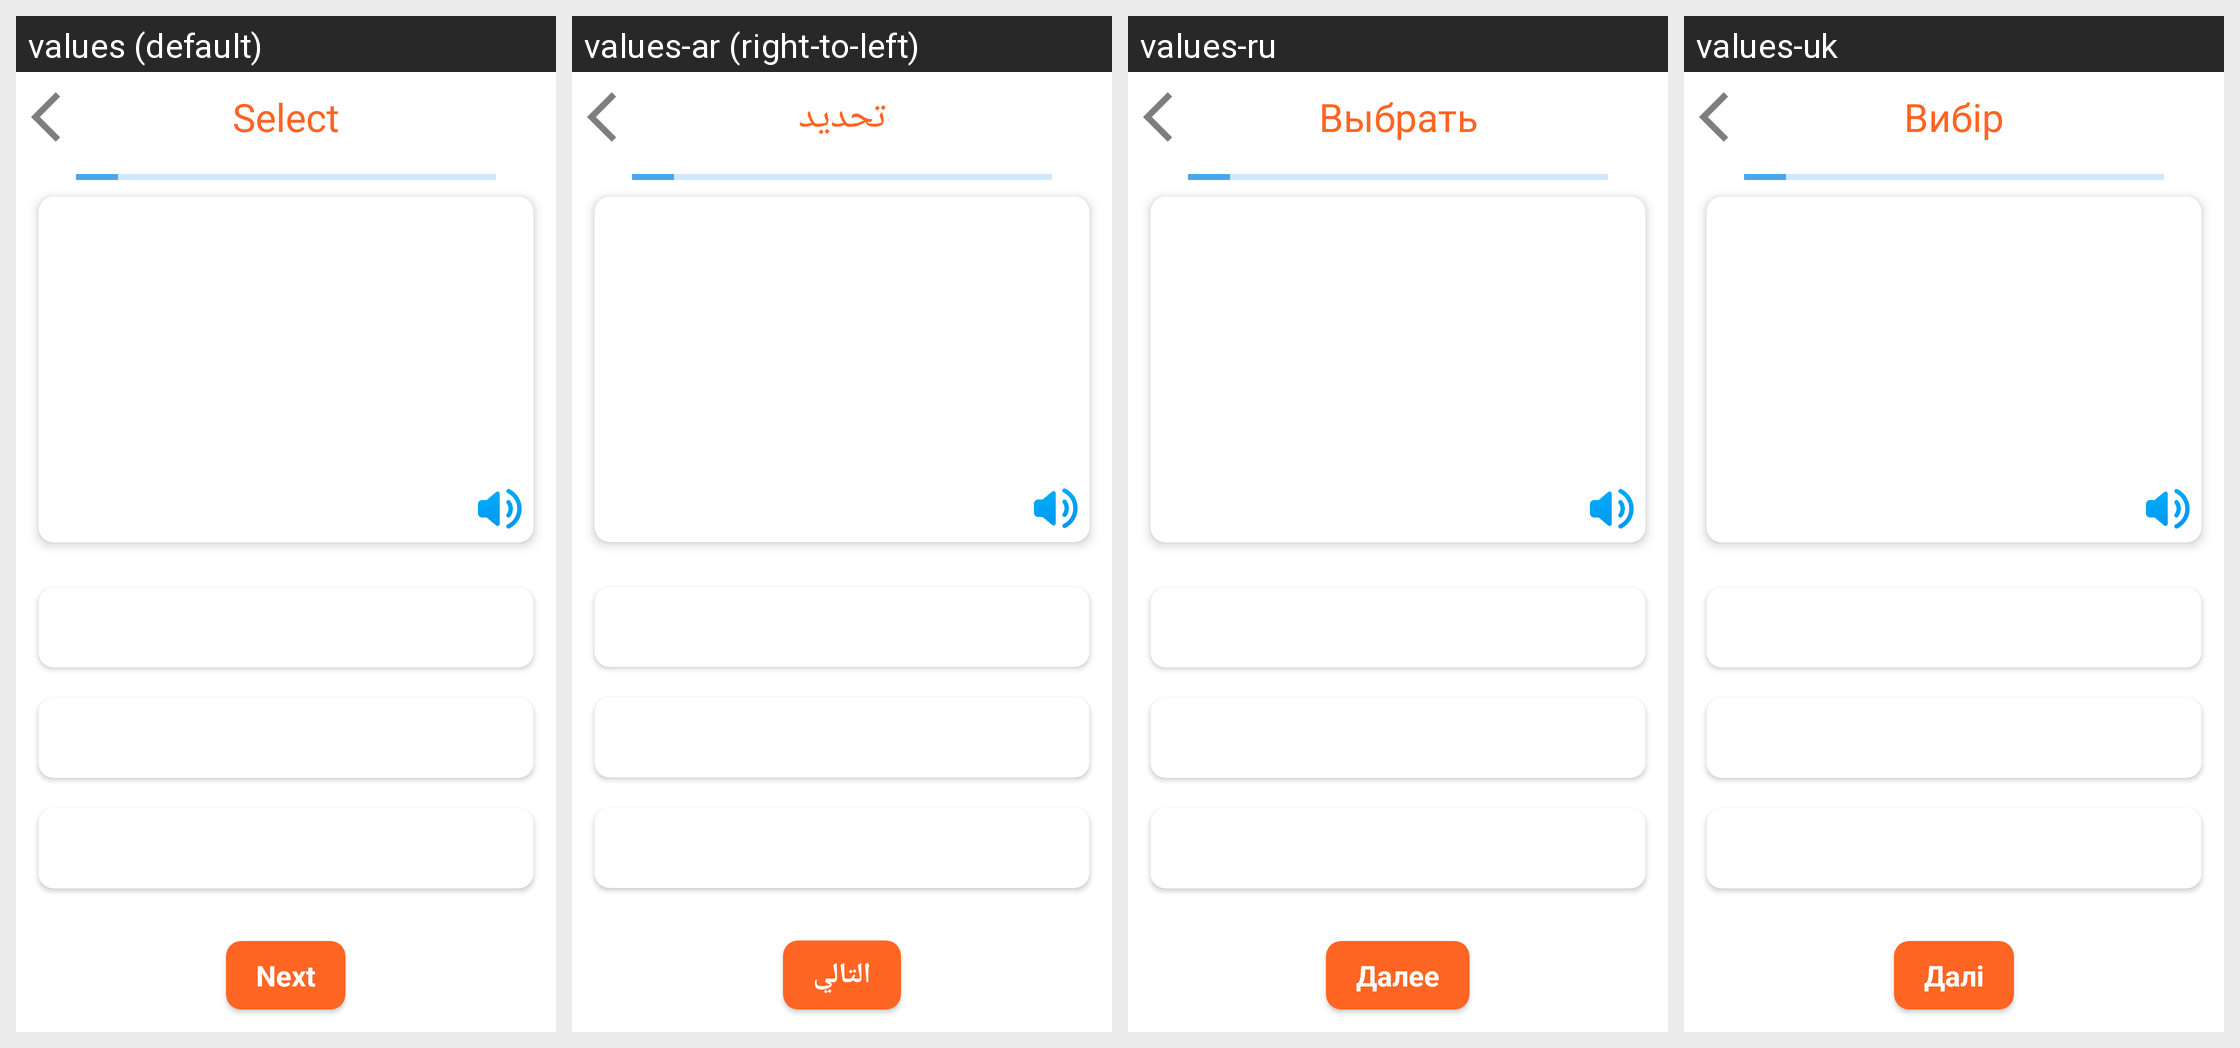

For this localized Android screen grid, give each drawn string resource with its value in every locale shown.
Android screen res/layout/fragment_game_select_word.xml rendered under 4 locales, left to right: values (default), values-ar (right-to-left), values-ru, values-uk. Device: Nexus 5 (rendered at 1080×1920; each locale shown at half size, 540×960, under a caption strip naming it); theme Theme.German_Books.
Other locales in the repository, not shown: values-cs, values-de, values-es, values-fr, values-it, values-ko, values-pl, values-pt, values-ro, values-tr.
Strings drawn on this screen, with the default value and each locale's value (text and hints the layout hard-codes, and strings that could not be matched under every locale, appear in the picture but are not listed):

selectWordTitle
  values: Select
  values-ar: تحديد
  values-ru: Выбрать
  values-uk: Вибір

next
  values: Next
  values-ar: التالي
  values-ru: Далее
  values-uk: Далі
